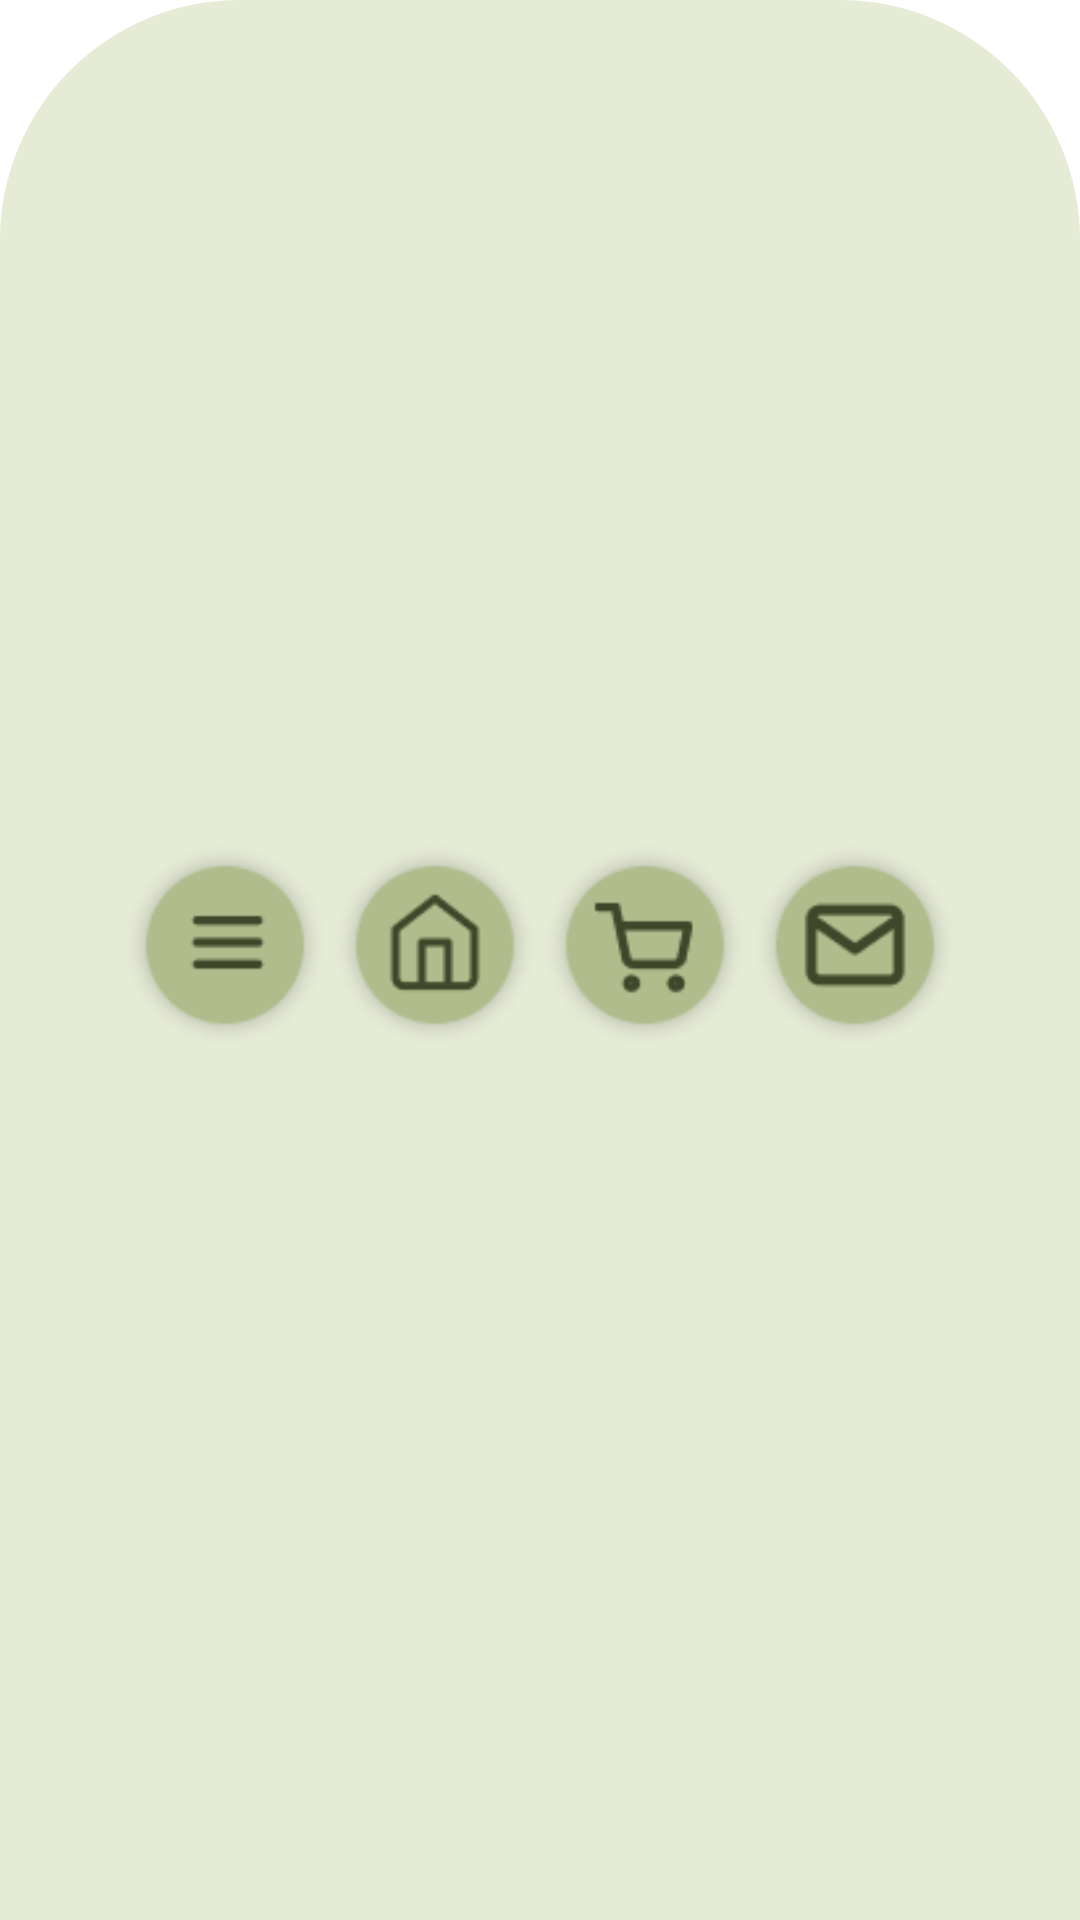

Here is an Android app screen rendered from its layout file. Give the layout XML and the strings, colors and styles it references.
<!-- AndroidManifest.xml: application theme Theme.CoDevs -->
<!-- res/layout/fragment_nav_bar.xml -->
<?xml version="1.0" encoding="utf-8"?>
<LinearLayout
    xmlns:android="http://schemas.android.com/apk/res/android"
    xmlns:app="http://schemas.android.com/apk/res-auto"
    android:id="@+id/navBarContainer"
    android:layout_width="match_parent"
    android:layout_height="100dp"
    android:background="@drawable/bg_nav_bar"
    android:gravity="center"
    android:orientation="horizontal"
    android:paddingBottom="10dp"
    android:weightSum="4">

    <ImageButton
        android:id="@+id/btnMenu"
        android:layout_width="50dp"
        android:layout_height="70dp"
        android:layout_weight="0.5"
        android:background="?attr/selectableItemBackgroundBorderless"
        android:scaleType="centerInside"
        android:src="@drawable/menu"
        android:contentDescription="Menu Button" />

    <ImageButton
        android:id="@+id/btnHome"
        android:layout_width="50dp"
        android:layout_height="70dp"
        android:layout_weight="0.5"
        android:background="?attr/selectableItemBackgroundBorderless"
        android:scaleType="centerInside"
        android:src="@drawable/home"
        android:contentDescription="Home Button" />

    <ImageButton
        android:id="@+id/btnShop"
        android:layout_width="50dp"
        android:layout_height="70dp"
        android:layout_weight="0.5"
        android:background="?attr/selectableItemBackgroundBorderless"
        android:scaleType="centerInside"
        android:src="@drawable/shop"
        android:contentDescription="Shop Button" />

    <ImageButton
        android:id="@+id/btnEmail"
        android:layout_width="50dp"
        android:layout_height="70dp"
        android:layout_weight="0.5"
        android:background="?attr/selectableItemBackgroundBorderless"
        android:scaleType="centerInside"
        android:src="@drawable/email"
        android:contentDescription="Contact Button" />

</LinearLayout>
<!-- resources referenced by this layout -->
<resources>
  <!-- drawable bg_nav_bar (drawable) -->
  <?xml version="1.0" encoding="utf-8"?>
  <shape xmlns:android="http://schemas.android.com/apk/res/android">
      <solid android:color="#E6EBD6" /> <corners
      android:topLeftRadius="80dp"
      android:topRightRadius="80dp" />
  </shape>
  <!-- drawable email: png bitmap (drawable, 4989 bytes) -->
  <!-- drawable home: png bitmap (drawable, 5022 bytes) -->
  <!-- drawable menu: png bitmap (drawable, 4581 bytes) -->
  <!-- drawable shop: png bitmap (drawable, 4959 bytes) -->
  <style name="Theme.CoDevs" parent="Theme.MaterialComponents.DayNight.NoActionBar">
      </style>
</resources>
